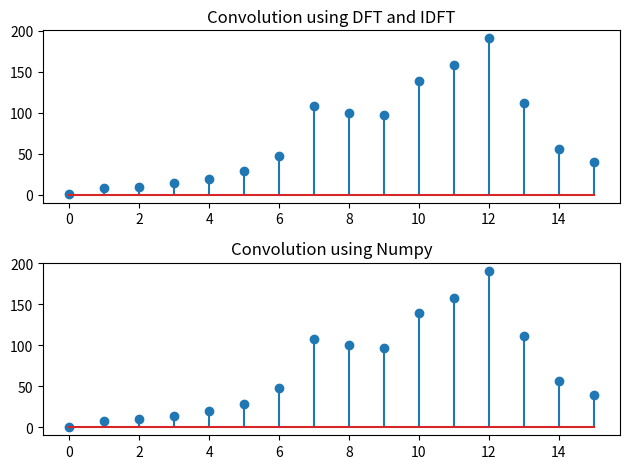

Write the Python code that produced this figure.
import numpy as np
import matplotlib.pyplot as plt
def dft(x):
    N = len(x)
    Xr , Xi = np.zeros(N) , np.zeros(N)
    for k in range(N):
        for n in range(N):
            angle = 2*np.pi*k*n/N
            Xr[k]+=x[n]*np.cos(angle)
            Xi[k]+=x[n]*np.sin(-angle)
    
    return Xr , Xi
def idft(Xr , Xi):
    N = len(Xr)
    x = np.zeros(N)
    for n in range(N):
        for k in range(N):
            angle = 2*np.pi*k*n/N
            x[n]+=1/N*(Xr[k]*np.cos(angle)-Xi[k]*np.sin(angle))
    return x
x = np.array([1, 7, 2, 4, 6, 9, 10]) # Input signal
h = np.array([1, 1, 1, 1, 1, 1, 10, 7, 2, 4]) # impulse reponse
N = len(x)+ len(h)-1
x_pad = np.pad(x , (0 ,N- len(x)))
h_pad = np.pad(h , (0,N-len(h)))
Xr , Xi = dft(x_pad)
Hr ,Hi = dft(h_pad)
Yr = Xr*Hr - Xi*Hi
Yi = Xr*Hi + Xi*Hr
y = idft(Yr , Yi)
y_np = np.convolve(x,h)
plt.subplot(2,1,1)
plt.stem(np.arange(len(y)) ,y)
plt.title('Convolution using DFT and IDFT')
plt.subplot(2,1,2)
plt.stem(np.arange(len(y_np)) , y_np)
plt.title('Convolution using Numpy')
plt.tight_layout()
plt.show()
